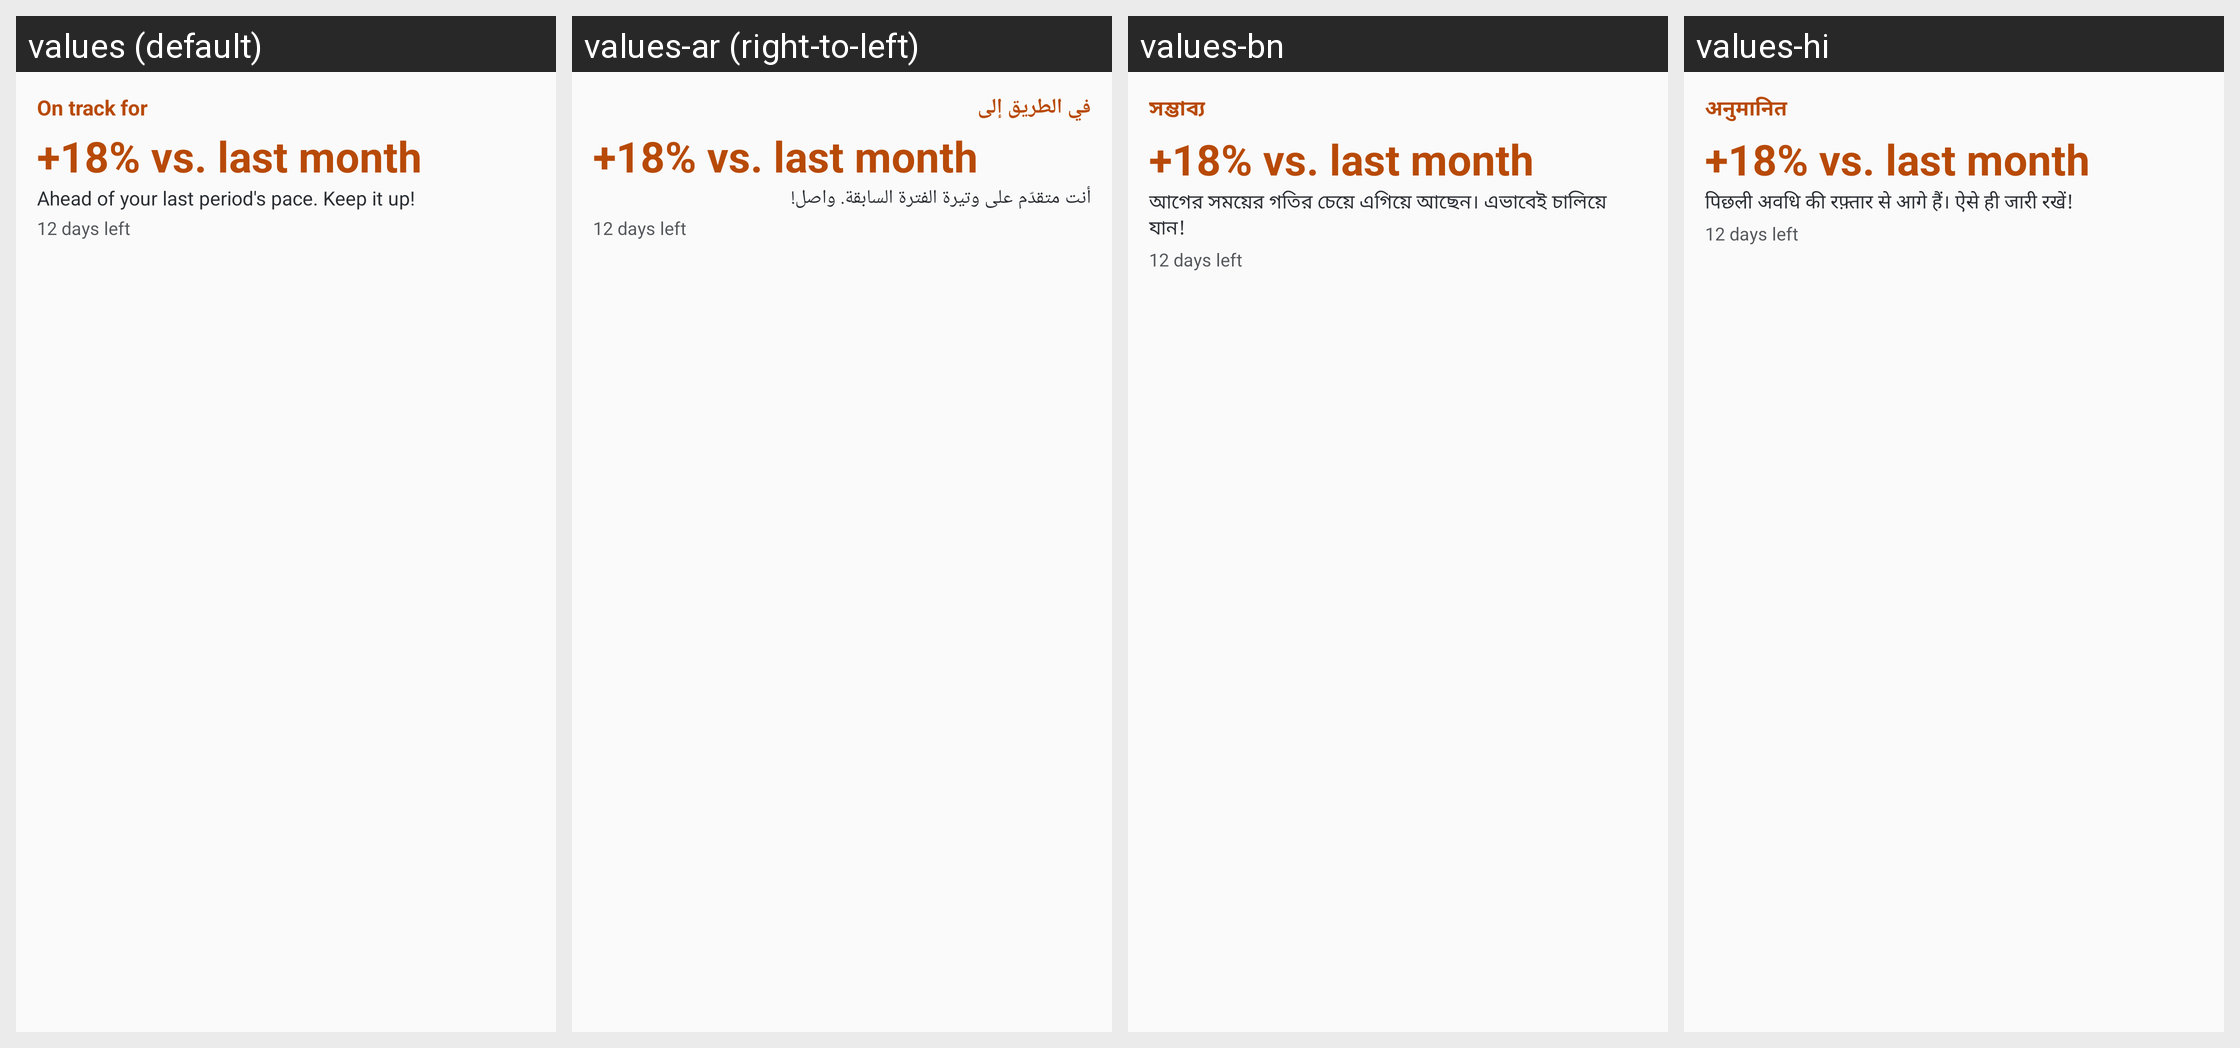

Locale-by-locale string values for the Android screen shown in this grid:
Android screen res/layout/widget_pace_preview.xml rendered under 4 locales, left to right: values (default), values-ar (right-to-left), values-bn, values-hi. Device: Nexus 5 (rendered at 1080×1920; each locale shown at half size, 540×960, under a caption strip naming it); theme Theme.SalesTracker.
Other locales in the repository, not shown: values-de, values-es, values-fr, values-in, values-it, values-ja, values-ko, values-pt, values-ru, values-tr, values-vi, values-zh-rCN.
Strings drawn on this screen, with the default value and each locale's value (text and hints the layout hard-codes, and strings that could not be matched under every locale, appear in the picture but are not listed):

on_track_title
  values: On track for
  values-ar: في الطريق إلى
  values-bn: সম্ভাব্য
  values-hi: अनुमानित

widget_pace_ahead
  values: Ahead of your last period's pace. Keep it up!
  values-ar: أنت متقدّم على وتيرة الفترة السابقة. واصل!
  values-bn: আগের সময়ের গতির চেয়ে এগিয়ে আছেন। এভাবেই চালিয়ে যান!
  values-hi: पिछली अवधि की रफ़्तार से आगे हैं। ऐसे ही जारी रखें!
